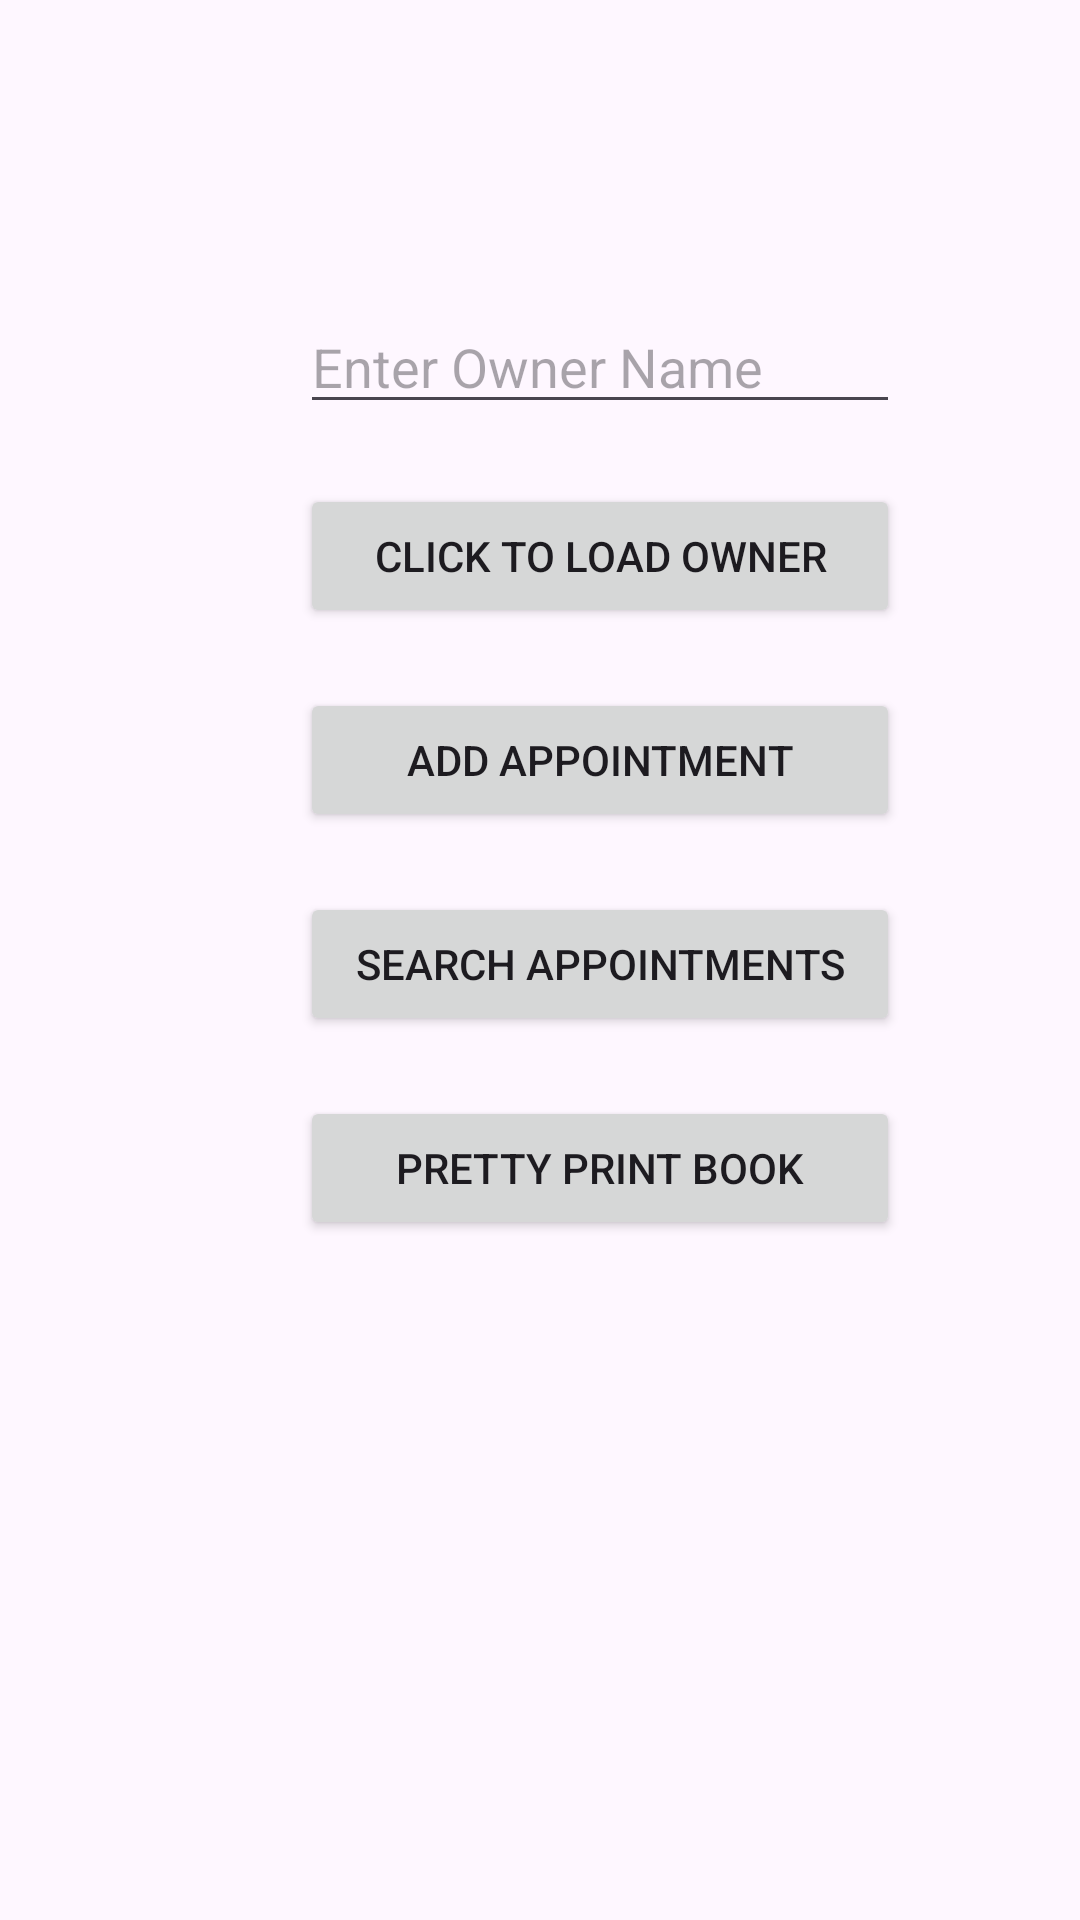

The Android layout XML behind this screen, and the referenced resources:
<!-- AndroidManifest.xml: application theme Theme.Apptbookapp -->
<!-- res/layout/apptbook.xml -->
<?xml version="1.0" encoding="utf-8"?>
<LinearLayout xmlns:android="http://schemas.android.com/apk/res/android"
    xmlns:app="http://schemas.android.com/apk/res-auto"
    android:id="@+id/apptbook"
    android:layout_width="match_parent"
    android:layout_height="match_parent"
    android:orientation="vertical">


    <EditText
        android:id="@+id/enterowner"
        android:layout_width="200dp"
        android:hint = "Enter Owner Name"
        android:layout_height="wrap_content"
        android:layout_marginStart="100dp"
        android:layout_marginTop="100dp"
        android:layout_marginEnd="100dp"
        android:layout_marginBottom="10dp" />

    <Button
        android:id="@+id/enter_owner_button"
        android:layout_width="200dp"
        android:layout_height="wrap_content"
        android:layout_marginStart="100dp"
        android:layout_marginTop="10dp"
        android:layout_marginEnd="100dp"
        android:layout_marginBottom="10dp"
        android:onClick="enter_owner"
        android:text="Click to Load Owner" />

    <Button
        android:id="@+id/add_appt_button"
        android:layout_width="200dp"
        android:layout_height="wrap_content"
        android:layout_marginStart="100dp"
        android:layout_marginTop="10dp"
        android:layout_marginEnd="100dp"
        android:layout_marginBottom="10dp"
        android:onClick="add_appointment"
        android:text="Add Appointment" />

    <Button
        android:id="@+id/searchappts"
        android:layout_width="200dp"
        android:layout_height="wrap_content"
        android:layout_marginStart="100dp"
        android:layout_marginTop="10dp"
        android:layout_marginEnd="100dp"
        android:layout_marginBottom="10dp"
        android:onClick="searchappts"
        android:text="Search Appointments" />

    <Button
        android:id="@+id/button"
        android:layout_width="200dp"
        android:layout_height="wrap_content"
        android:layout_marginStart="100dp"
        android:layout_marginTop="10dp"
        android:layout_marginEnd="100dp"
        android:layout_marginBottom="10dp"
        android:onClick="prettyprint"
        android:text="Pretty Print Book" />

</LinearLayout>
<!-- resources referenced by this layout -->
<resources>
  <style name="Theme.Apptbookapp" parent="Base.Theme.Apptbookapp" />
  <style name="Base.Theme.Apptbookapp" parent="Theme.Material3.DayNight.NoActionBar">
          
          
      </style>
</resources>
